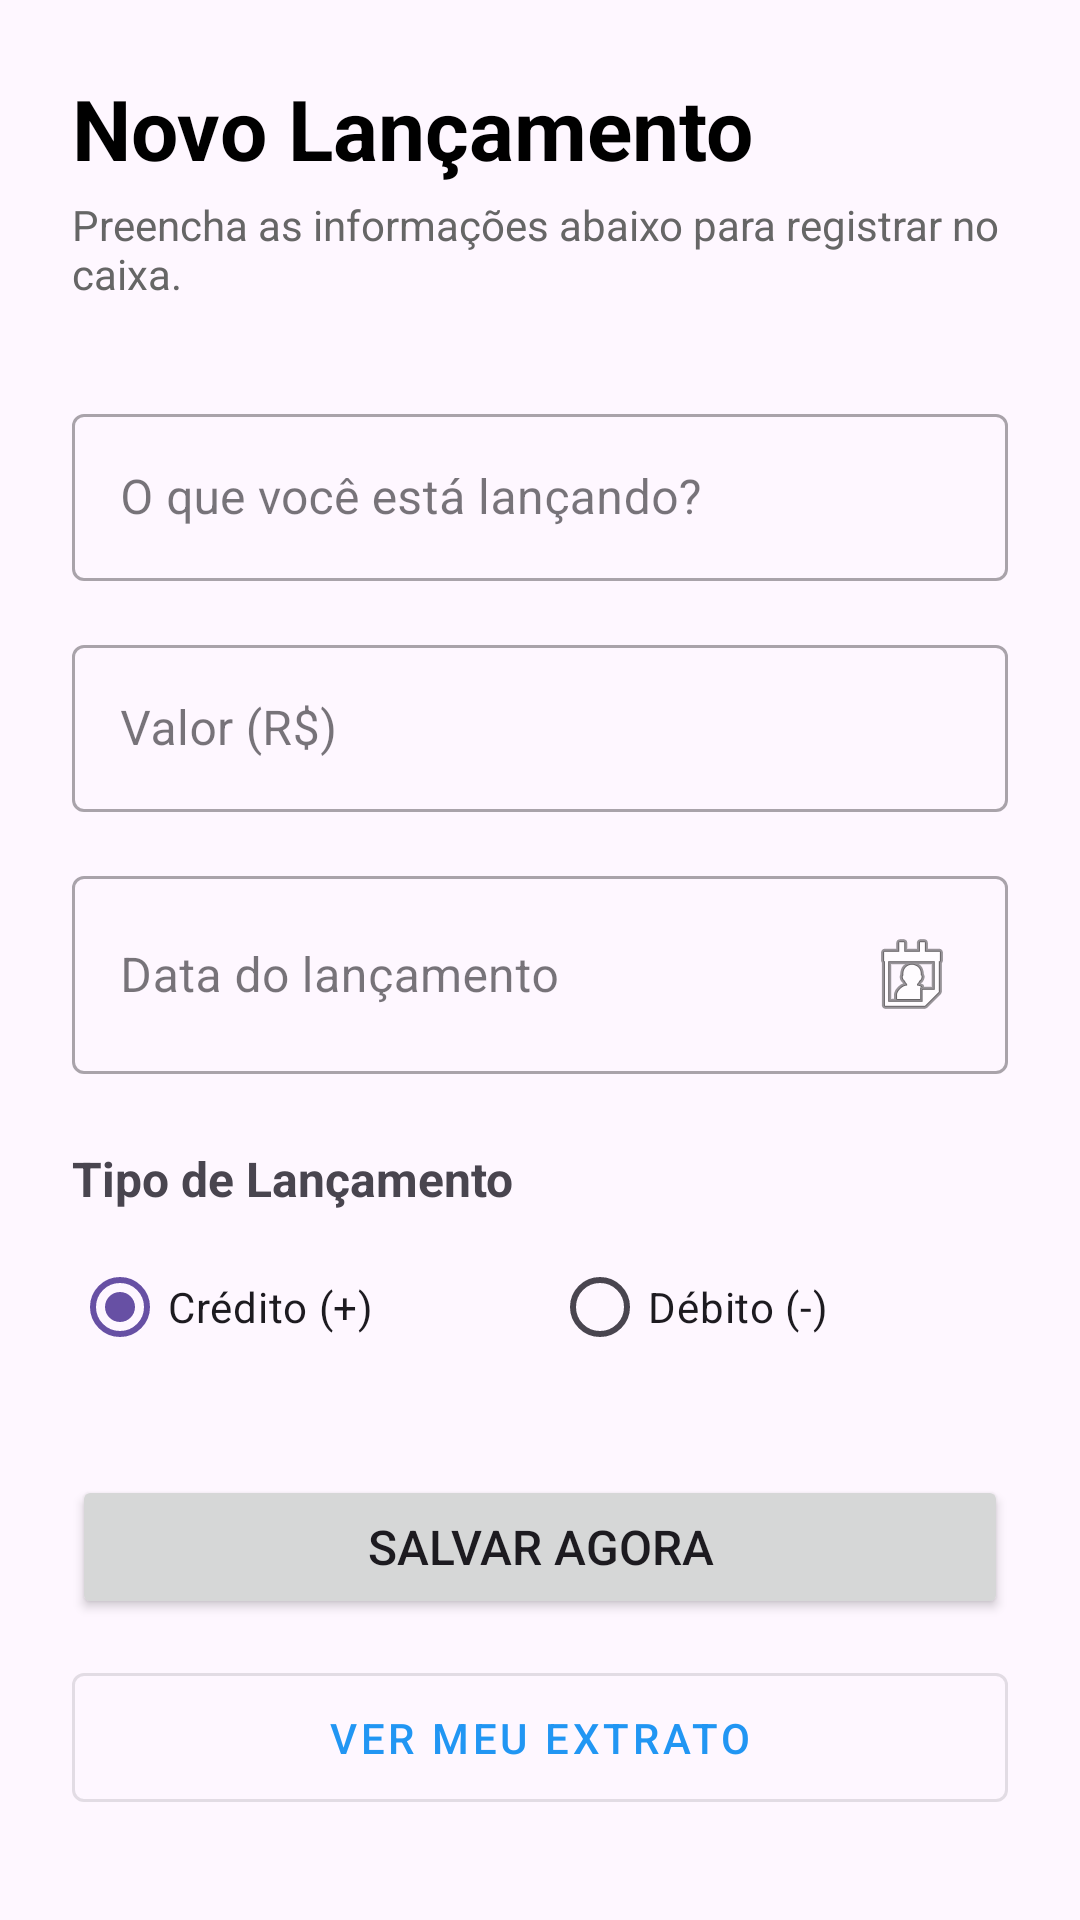

Here is an Android app screen rendered from its layout file. Give the layout XML and the strings, colors and styles it references.
<!-- AndroidManifest.xml: application theme Theme.TrabalhoFluxoCaixa -->
<!-- res/layout/activity_lancamento.xml -->
<?xml version="1.0" encoding="utf-8"?>
<androidx.constraintlayout.widget.ConstraintLayout xmlns:android="http://schemas.android.com/apk/res/android"
    xmlns:app="http://schemas.android.com/apk/res-auto"
    xmlns:tools="http://schemas.android.com/tools"
    android:layout_width="match_parent"
    android:layout_height="match_parent"
    android:padding="24dp"
    tools:context=".LancamentoActivity">

    <TextView
        android:id="@+id/tvTitulo"
        android:layout_width="wrap_content"
        android:layout_height="wrap_content"
        android:text="Novo Lançamento"
        android:textSize="28sp"
        android:textStyle="bold"
        android:textColor="@color/black"
        app:layout_constraintStart_toStartOf="parent"
        app:layout_constraintTop_toTopOf="parent" />

    <TextView
        android:id="@+id/tvSubtitulo"
        android:layout_width="wrap_content"
        android:layout_height="wrap_content"
        android:layout_marginTop="4dp"
        android:text="Preencha as informações abaixo para registrar no caixa."
        android:textSize="14sp"
        android:textColor="#666666"
        app:layout_constraintStart_toStartOf="parent"
        app:layout_constraintTop_toBottomOf="@id/tvTitulo" />

    <com.google.android.material.textfield.TextInputLayout
        android:id="@+id/tilDescricao"
        style="@style/Widget.MaterialComponents.TextInputLayout.OutlinedBox"
        android:layout_width="match_parent"
        android:layout_height="wrap_content"
        android:layout_marginTop="32dp"
        android:hint="O que você está lançando?"
        app:layout_constraintTop_toBottomOf="@id/tvSubtitulo">

        <com.google.android.material.textfield.TextInputEditText
            android:id="@+id/etDescricao"
            android:layout_width="match_parent"
            android:layout_height="wrap_content"
            android:inputType="textCapSentences" />
    </com.google.android.material.textfield.TextInputLayout>

    <com.google.android.material.textfield.TextInputLayout
        android:id="@+id/tilValor"
        style="@style/Widget.MaterialComponents.TextInputLayout.OutlinedBox"
        android:layout_width="match_parent"
        android:layout_height="wrap_content"
        android:layout_marginTop="16dp"
        android:hint="Valor (R$)"
        app:layout_constraintTop_toBottomOf="@id/tilDescricao">

        <com.google.android.material.textfield.TextInputEditText
            android:id="@+id/etValor"
            android:layout_width="match_parent"
            android:layout_height="wrap_content"
            android:inputType="numberDecimal" />
    </com.google.android.material.textfield.TextInputLayout>

    <com.google.android.material.textfield.TextInputLayout
        android:id="@+id/tilData"
        style="@style/Widget.MaterialComponents.TextInputLayout.OutlinedBox"
        android:layout_width="match_parent"
        android:layout_height="wrap_content"
        android:layout_marginTop="16dp"
        android:hint="Data do lançamento"
        app:layout_constraintTop_toBottomOf="@id/tilValor">

        <com.google.android.material.textfield.TextInputEditText
            android:id="@+id/etData"
            android:layout_width="match_parent"
            android:layout_height="wrap_content"
            android:focusable="false"
            android:clickable="true"
            android:inputType="none"
            android:drawableEnd="@android:drawable/ic_menu_my_calendar" />
    </com.google.android.material.textfield.TextInputLayout>


    <TextView
        android:id="@+id/tvTipoLabel"
        android:layout_width="wrap_content"
        android:layout_height="wrap_content"
        android:layout_marginTop="24dp"
        android:text="Tipo de Lançamento"
        android:textSize="16sp"
        android:textStyle="bold"
        app:layout_constraintStart_toStartOf="parent"
        app:layout_constraintTop_toBottomOf="@+id/tilData" />

    <RadioGroup
        android:id="@+id/rgTipo"
        android:layout_width="match_parent"
        android:layout_height="wrap_content"
        android:layout_marginTop="8dp"
        android:orientation="horizontal"
        app:layout_constraintTop_toBottomOf="@id/tvTipoLabel">

        <RadioButton
            android:id="@+id/rbCredito"
            android:layout_width="wrap_content"
            android:layout_height="wrap_content"
            android:layout_weight="1"
            android:checked="true"
            android:text="Crédito (+)"
            android:buttonTint="#4CAF50" />

        <RadioButton
            android:id="@+id/rbDebito"
            android:layout_width="wrap_content"
            android:layout_height="wrap_content"
            android:layout_weight="1"
            android:text="Débito (-)"
            android:buttonTint="#F44336" />
    </RadioGroup>

    <Button
        android:id="@+id/btnSalvar"
        android:layout_width="match_parent"
        android:layout_height="wrap_content"
        android:layout_marginTop="32dp"
        android:padding="12dp"
        android:text="SALVAR AGORA"
        android:textSize="16sp"
        app:layout_constraintTop_toBottomOf="@id/rgTipo" />

    <com.google.android.material.button.MaterialButton
        android:id="@+id/btnVerExtrato"
        style="@style/Widget.MaterialComponents.Button.OutlinedButton"
        android:layout_width="match_parent"
        android:layout_height="wrap_content"
        android:layout_marginTop="12dp"
        android:padding="12dp"
        android:text="VER MEU EXTRATO"
        android:textColor="#2196F3"
        app:layout_constraintTop_toBottomOf="@id/btnSalvar" />

</androidx.constraintlayout.widget.ConstraintLayout>
<!-- resources referenced by this layout -->
<resources>
  <style name="Theme.TrabalhoFluxoCaixa" parent="Base.Theme.TrabalhoFluxoCaixa" />
  <style name="Base.Theme.TrabalhoFluxoCaixa" parent="Theme.Material3.DayNight.NoActionBar">
          
          
      </style>
  <!-- not gathered from this repository: default colours our renderer supplied (Android Studio template values) -->
  <color name="black">#FF000000</color>
</resources>
